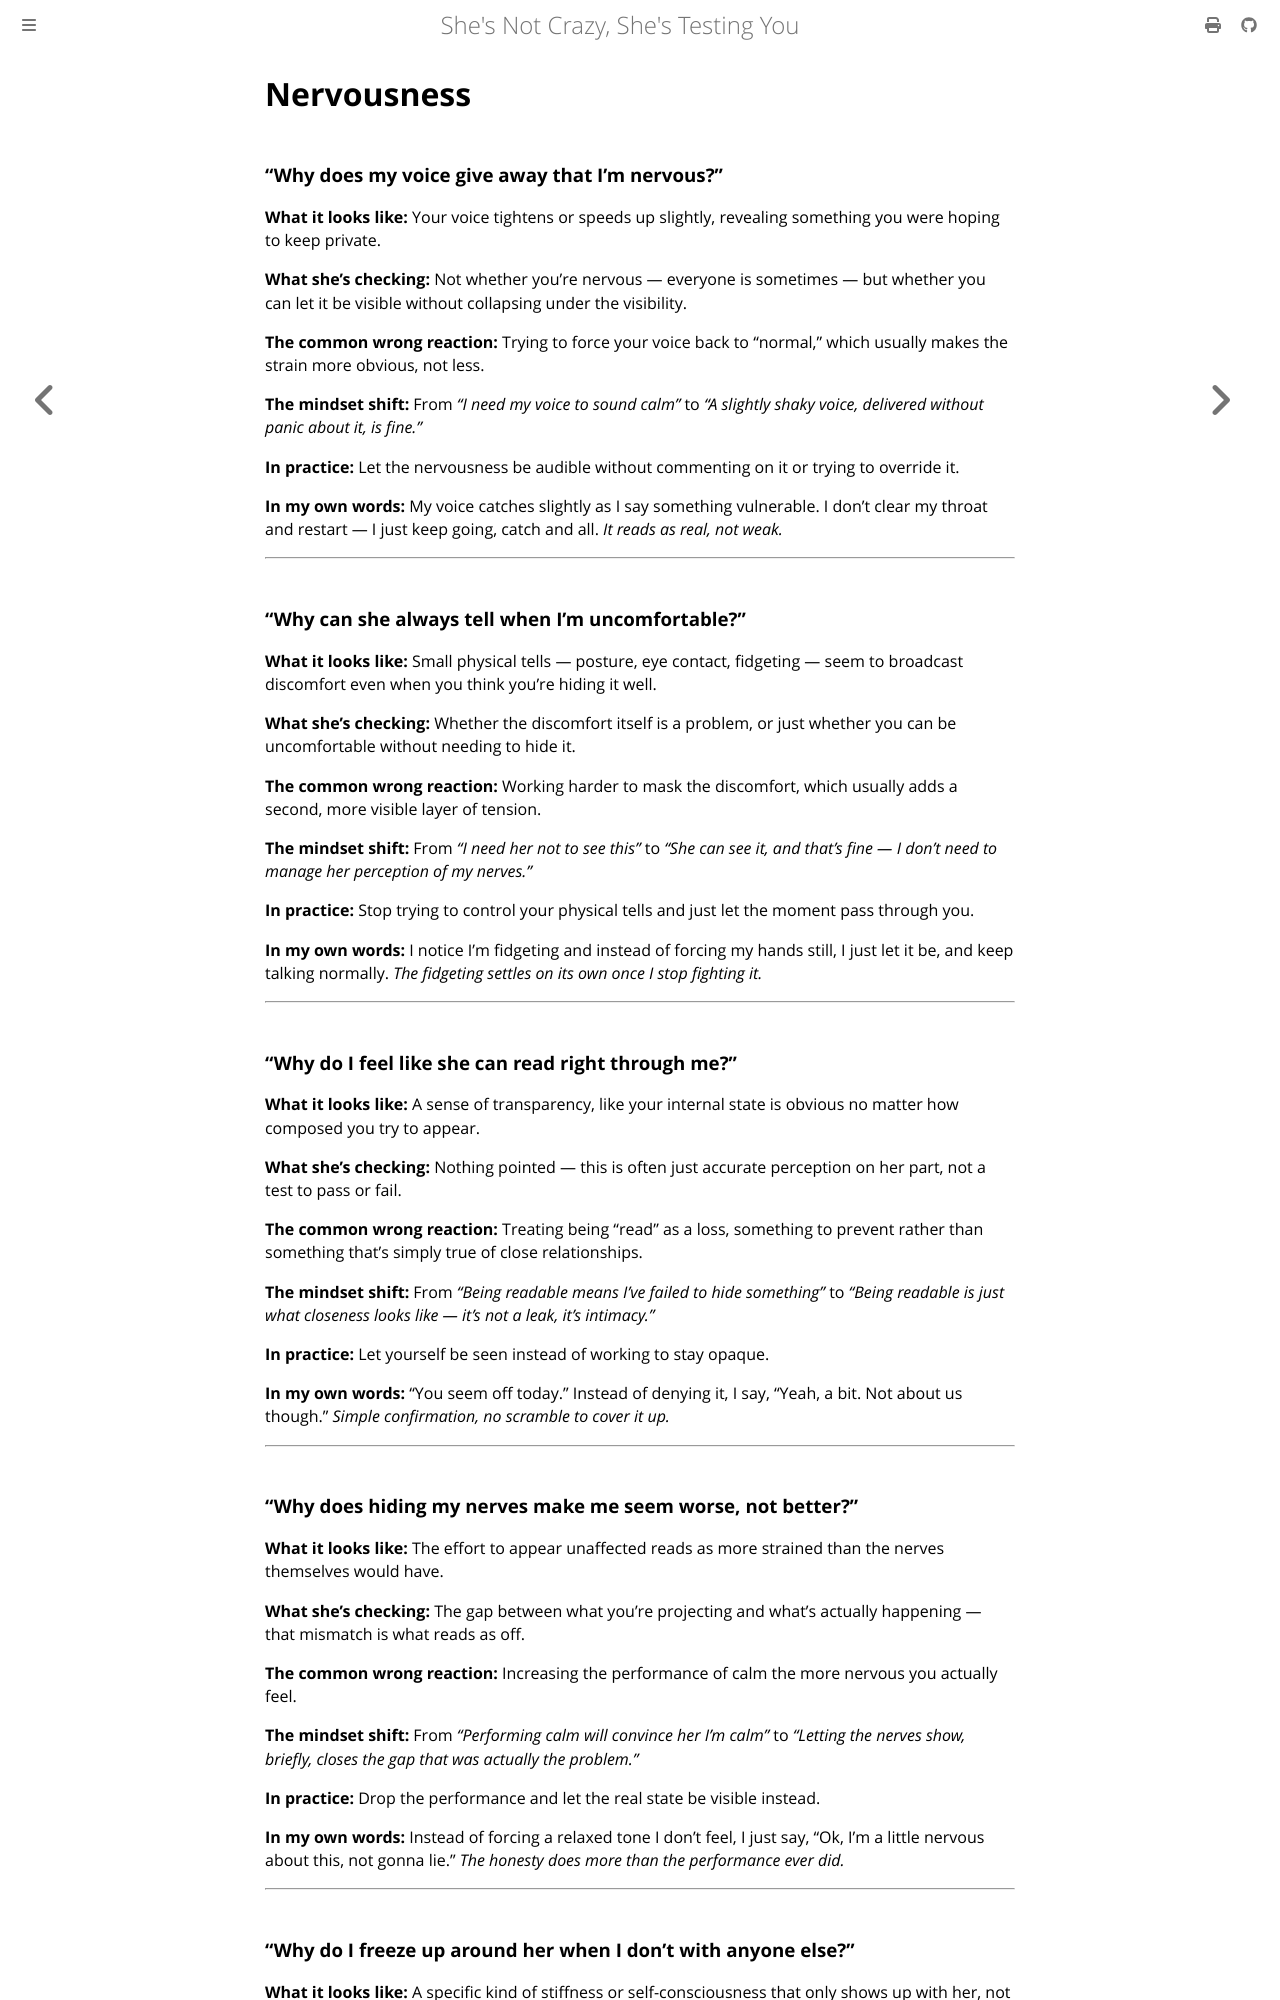

repository: rakishzen/sncsty · page: confidence/07-nervousness.html · generator: mdbook

# Nervousness

### "Why does my voice give away that I'm nervous?"

**What it looks like:** Your voice tightens or speeds up slightly, revealing something you were hoping to keep private.

**What she's checking:** Not whether you're nervous — everyone is sometimes — but whether you can let it be visible without collapsing under the visibility.

**The common wrong reaction:** Trying to force your voice back to "normal," which usually makes the strain more obvious, not less.

**The mindset shift:** From *"I need my voice to sound calm"* to *"A slightly shaky voice, delivered without panic about it, is fine."*

**In practice:** Let the nervousness be audible without commenting on it or trying to override it.

**In my own words:** My voice catches slightly as I say something vulnerable. I don't clear my throat and restart — I just keep going, catch and all. *It reads as real, not weak.*

---

### "Why can she always tell when I'm uncomfortable?"

**What it looks like:** Small physical tells — posture, eye contact, fidgeting — seem to broadcast discomfort even when you think you're hiding it well.

**What she's checking:** Whether the discomfort itself is a problem, or just whether you can be uncomfortable without needing to hide it.

**The common wrong reaction:** Working harder to mask the discomfort, which usually adds a second, more visible layer of tension.

**The mindset shift:** From *"I need her not to see this"* to *"She can see it, and that's fine — I don't need to manage her perception of my nerves."*

**In practice:** Stop trying to control your physical tells and just let the moment pass through you.

**In my own words:** I notice I'm fidgeting and instead of forcing my hands still, I just let it be, and keep talking normally. *The fidgeting settles on its own once I stop fighting it.*

---

### "Why do I feel like she can read right through me?"

**What it looks like:** A sense of transparency, like your internal state is obvious no matter how composed you try to appear.

**What she's checking:** Nothing pointed — this is often just accurate perception on her part, not a test to pass or fail.

**The common wrong reaction:** Treating being "read" as a loss, something to prevent rather than something that's simply true of close relationships.

**The mindset shift:** From *"Being readable means I've failed to hide something"* to *"Being readable is just what closeness looks like — it's not a leak, it's intimacy."*

**In practice:** Let yourself be seen instead of working to stay opaque.

**In my own words:** "You seem off today." Instead of denying it, I say, "Yeah, a bit. Not about us though." *Simple confirmation, no scramble to cover it up.*

---

### "Why does hiding my nerves make me seem worse, not better?"

**What it looks like:** The effort to appear unaffected reads as more strained than the nerves themselves would have.

**What she's checking:** The gap between what you're projecting and what's actually happening — that mismatch is what reads as off.

**The common wrong reaction:** Increasing the performance of calm the more nervous you actually feel.

**The mindset shift:** From *"Performing calm will convince her I'm calm"* to *"Letting the nerves show, briefly, closes the gap that was actually the problem."*

**In practice:** Drop the performance and let the real state be visible instead.

**In my own words:** Instead of forcing a relaxed tone I don't feel, I just say, "Ok, I'm a little nervous about this, not gonna lie." *The honesty does more than the performance ever did.*

---
